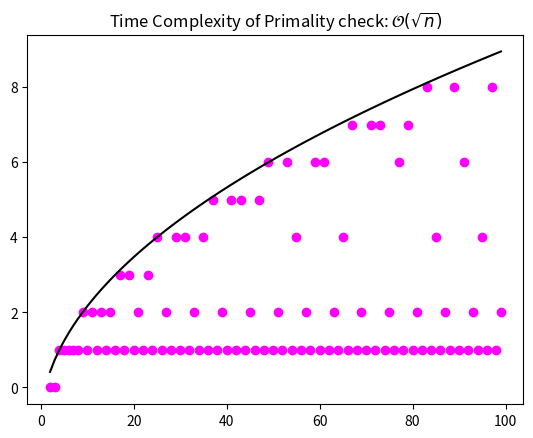

Write Python code to recreate this figure.
import matplotlib.pyplot as plt
import math

x_values = []
y_values = []

for n in range(2,100): #avoided the edge cases for fun.
    x_values.append(n)
    flag = 0
    count=0

    for i in range(2, int(math.isqrt(n) + 1)):
        count= count + 1

        if n % i == 0:
            flag = 1
            y_values.append(count)
            break

    if flag == 1:
        print(n, "is not a prime")
    else:
        print(n, "is a prime")
        y_values.append(count)

y_real=[math.sqrt(x)-1 for x in x_values]

plt.title("Time Complexity of Primality check: $\mathcal{O}(\sqrt{n})$")
plt.scatter(x_values, y_values, color='magenta')
plt.plot(x_values, y_real, color='black')

plt.show()
